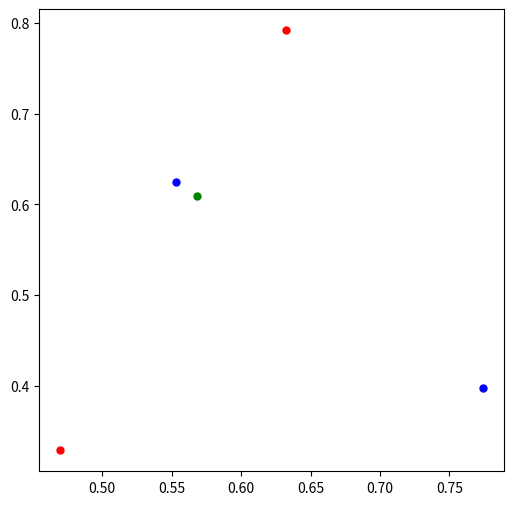

Generate this figure with matplotlib:
#!/usr/bin/env python3

import matplotlib.pyplot as plt
import math
import random

def getline(a, b):
    x1, y1 = a
    x2, y2 = b
    dx = x1-x2
    dy = y1-y2
    if dx == 0:
        return math.inf, 0
    else:
        a = dy/dx
        b = y1-a*x1
        return a, b

def getintersection(l, m):
    a, b = l
    c, d = m
    if (a==c):
        return math.inf, math.inf
    else:
        return (d-b)/(a-c), (a*d-b*c)/(a-c)

def get_random_point():
    return random.random(), random.random()

def plotpoint(p, c):
    x, y = p
    plt.plot(x, y, marker='.', markersize=10, color=c)

def main():
    window = plt.figure(figsize=(6,6))
    window.add_subplot()

    p1 = get_random_point()
    p2 = get_random_point()
    p3 = get_random_point()
    p4 = get_random_point()
    l1 = getline(p1, p2)
    l2 = getline(p3, p4)
    i0 = getintersection(l1, l2)

    plotpoint(p1, 'red')
    plotpoint(p2, 'red')
    plotpoint(p3, 'blue')
    plotpoint(p4, 'blue')
    plotpoint(i0, 'green')

    plt.show()

if __name__ == '__main__':
    main()
